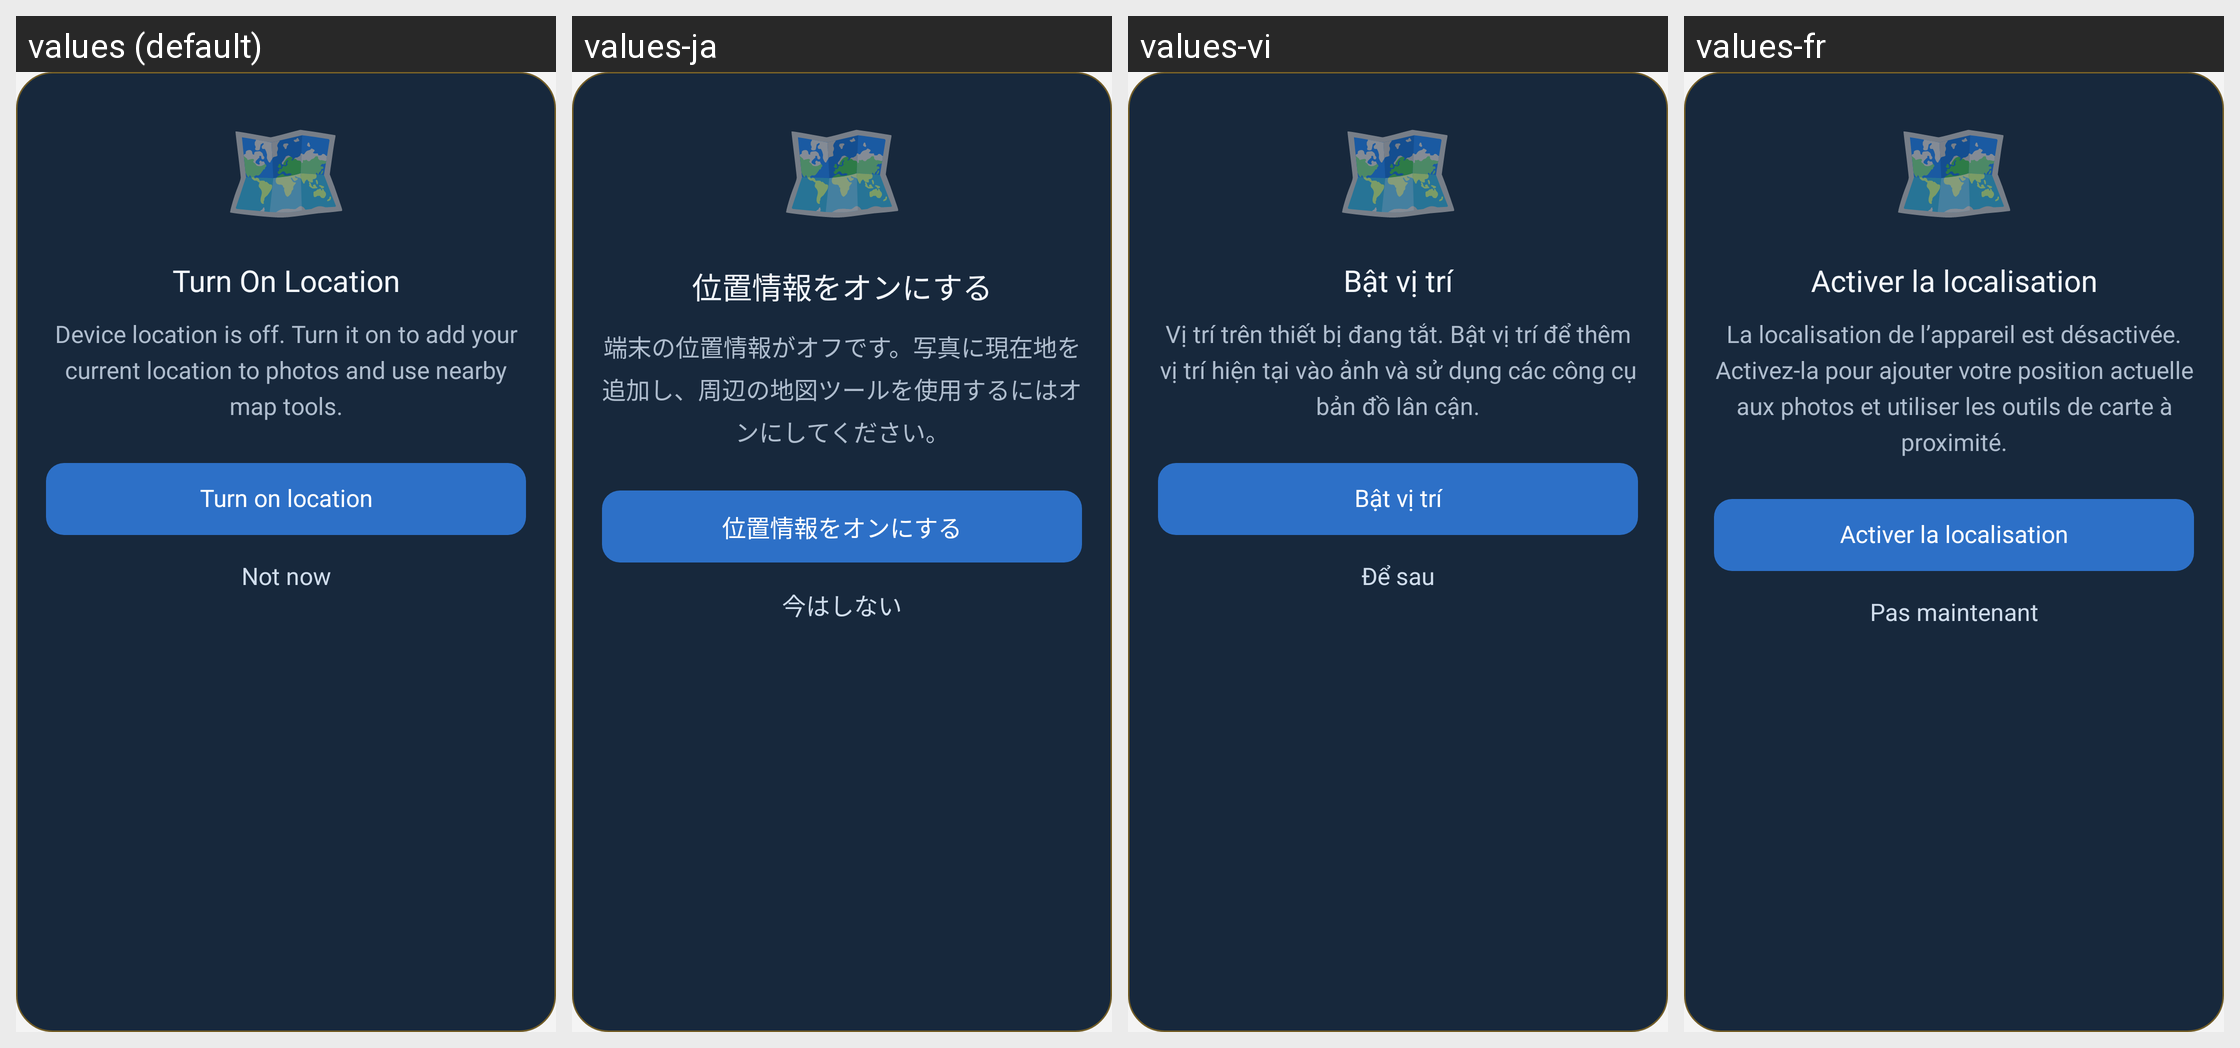

This grid shows one Android layout under several languages. Give, for every string resource on the screen, its name, the default text and each shown locale's text.
Android screen res/layout/dialog_location_disabled.xml rendered under 4 locales, left to right: values (default), values-ja, values-vi, values-fr. Device: Nexus 5 (rendered at 1080×1920; each locale shown at half size, 540×960, under a caption strip naming it); theme Theme.Main.
Other locales in the repository, not shown: values-ar, values-de, values-es, values-hi, values-ko, values-pt, values-ru, values-zh.
Strings drawn on this screen, with the default value and each locale's value (text and hints the layout hard-codes, and strings that could not be matched under every locale, appear in the picture but are not listed):

map_emoji
  values: 🗺️
  values-ja: 🗺️
  values-vi: 🗺️
  values-fr: 🗺️

location_disabled_dialog_title
  values: Turn On Location
  values-ja: 位置情報をオンにする
  values-vi: Bật vị trí
  values-fr: Activer la localisation

location_disabled_dialog_message
  values: Device location is off. Turn it on to add your current location to photos and use nearby map tools.
  values-ja: 端末の位置情報がオフです。写真に現在地を追加し、周辺の地図ツールを使用するにはオンにしてください。
  values-vi: Vị trí trên thiết bị đang tắt. Bật vị trí để thêm vị trí hiện tại vào ảnh và sử dụng các công cụ bản đồ lân cận.
  values-fr: La localisation de l’appareil est désactivée. Activez-la pour ajouter votre position actuelle aux photos et utiliser les outils de carte à proximité.

location_disabled_dialog_turn_on
  values: Turn on location
  values-ja: 位置情報をオンにする
  values-vi: Bật vị trí
  values-fr: Activer la localisation

location_disabled_dialog_not_now
  values: Not now
  values-ja: 今はしない
  values-vi: Để sau
  values-fr: Pas maintenant
